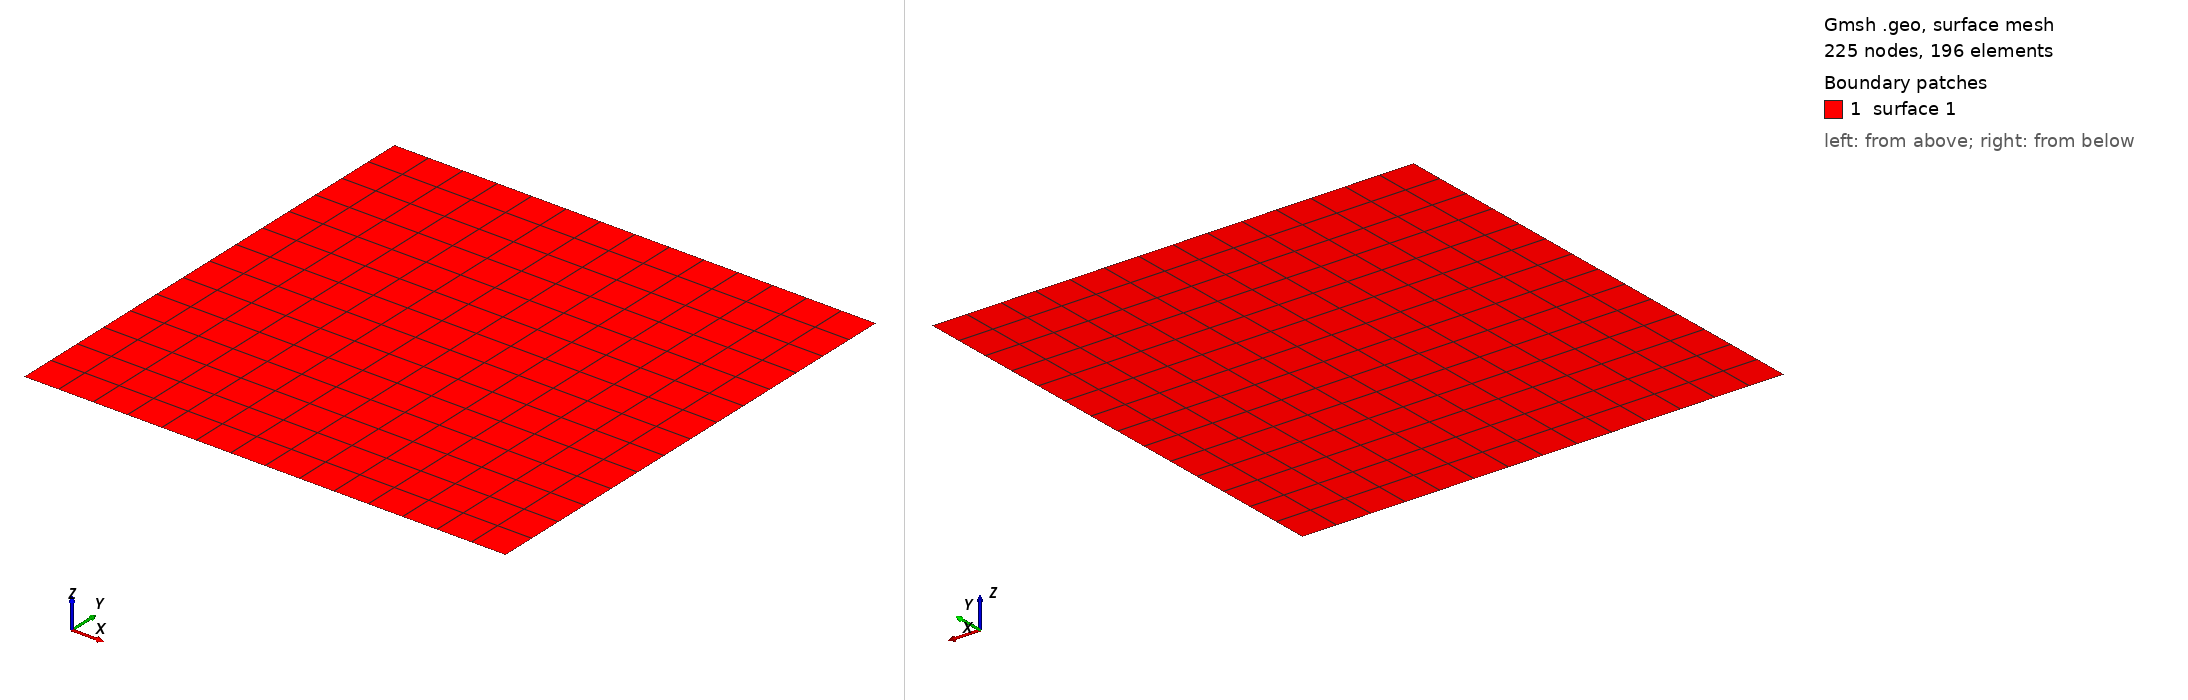

Gmsh geometry script, surface-meshed: 225 nodes, 196 surface elements. Boundary patches (legend numbers): 1 surface 1. Left view from above one corner, right view from below the opposite corner. The script declares no physical surfaces, so the legend lists its geometric surfaces. The drawing asked Gmsh for element sizes between 1% and 20% of the model's largest extent; the script's own settings can give other sizes.

=== quarter_hohlraum_rectangular.geo (drawn) ===
cl_fine = 0.05;
upper_right_red = 0.4;
horizontal_right_red = 0.6;


// Outer points
Point(1) = {0.65, 0.65, 0, cl_fine};
Point(2) = {0., 0.65, 0, cl_fine};
Point(3) = {0.65, 0., 0, cl_fine};
Point(4) = {0., 0., 0, cl_fine};
//+
Line(1) = {2, 1};
//+
Line(2) = {1, 3};
//+
Line(3) = {3, 4};
//+
Line(4) = {4, 2};
//+
Curve Loop(1) = {4, 1, 2, 3};
//+
Plane Surface(1) = {1};
//+
Transfinite Surface {1};

Physical Curve("inflow", 60) = {2};
//+
Physical Curve("void", 61) =  {1, 3, 4};
Recombine Surface "*";
